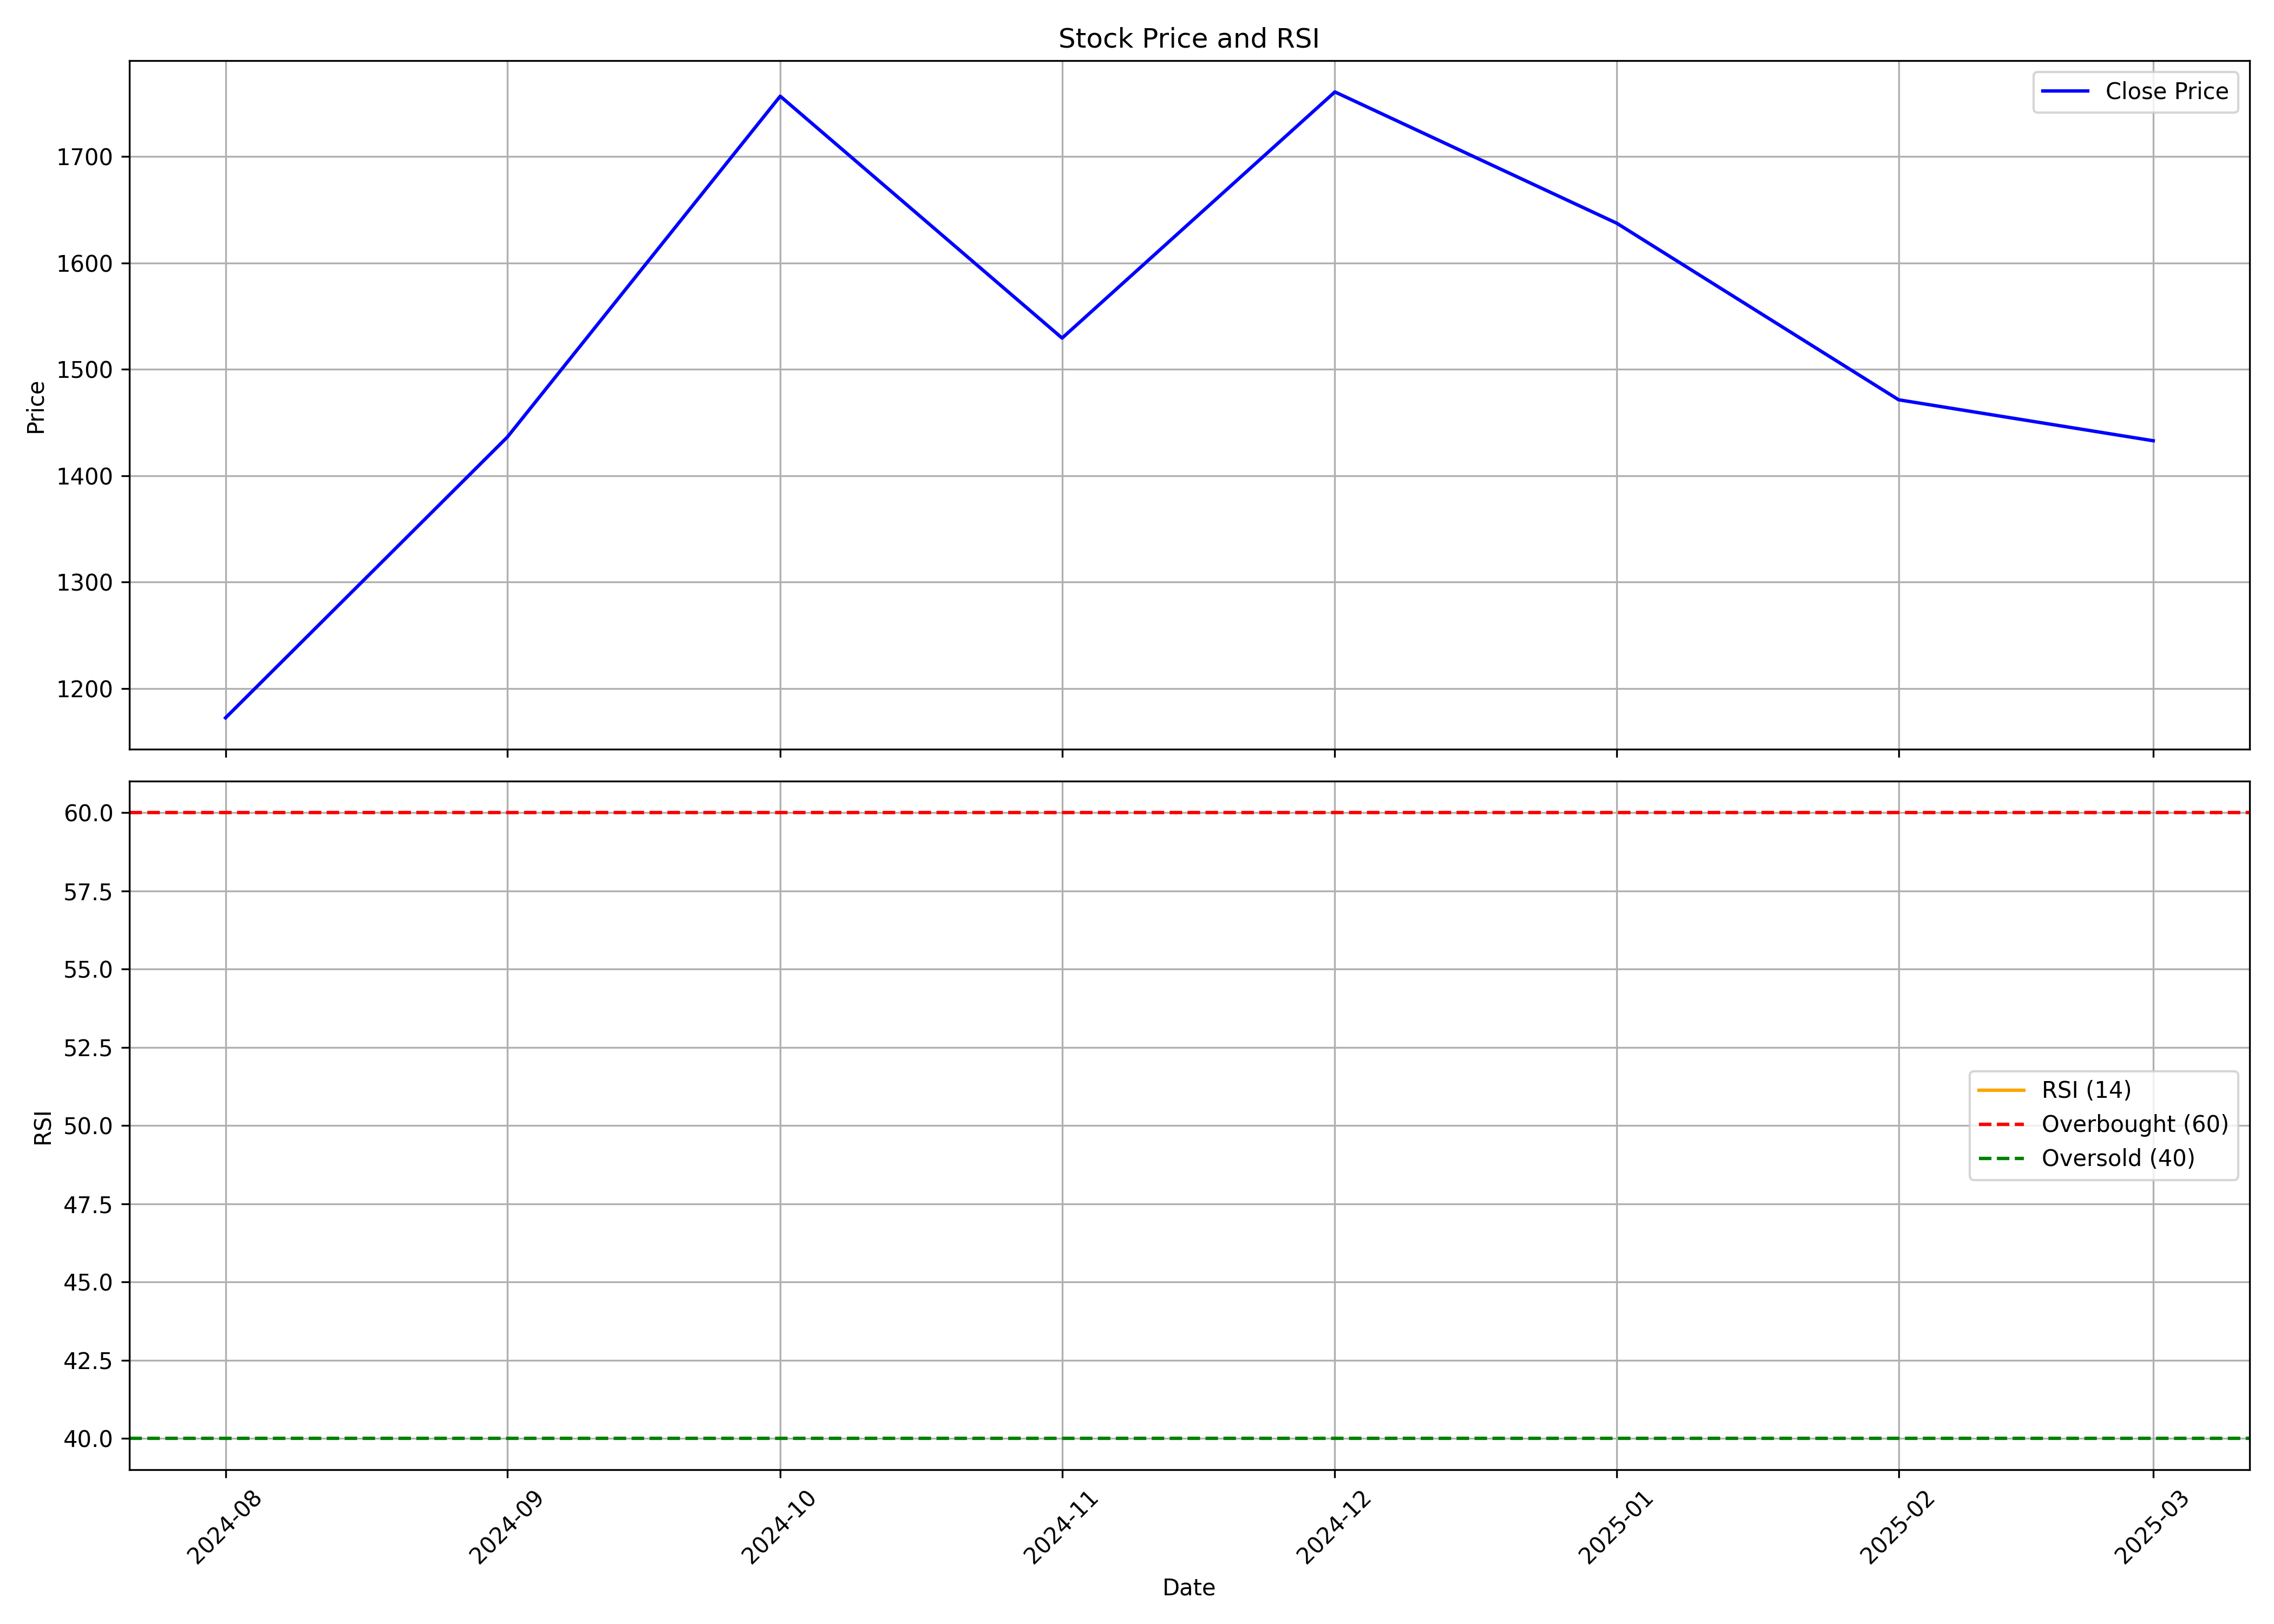

Data behind this chart, as committed beside it:
, date, symbol, open, high, low, close, volume, rsi
0, 2024-08-01, INTERARCH, 1299, 1315, 1129, 1172, 9519583, 
1, 2024-09-01, INTERARCH, 1189, 1457, 1110, 1436, 13341925, 
2, 2024-10-01, INTERARCH, 1434, 1770, 1255, 1757, 8153439, 
3, 2024-11-01, INTERARCH, 1789, 1815, 1395, 1529, 3562270, 
4, 2024-12-01, INTERARCH, 1529, 1890, 1501, 1761, 6384637, 
5, 2025-01-01, INTERARCH, 1764, 1924, 1350, 1637, 4970247, 
6, 2025-02-01, INTERARCH, 1656, 1680, 1351, 1471, 2517214, 
7, 2025-03-01, INTERARCH, 1500, 1524, 1352, 1433, 1137854, 
